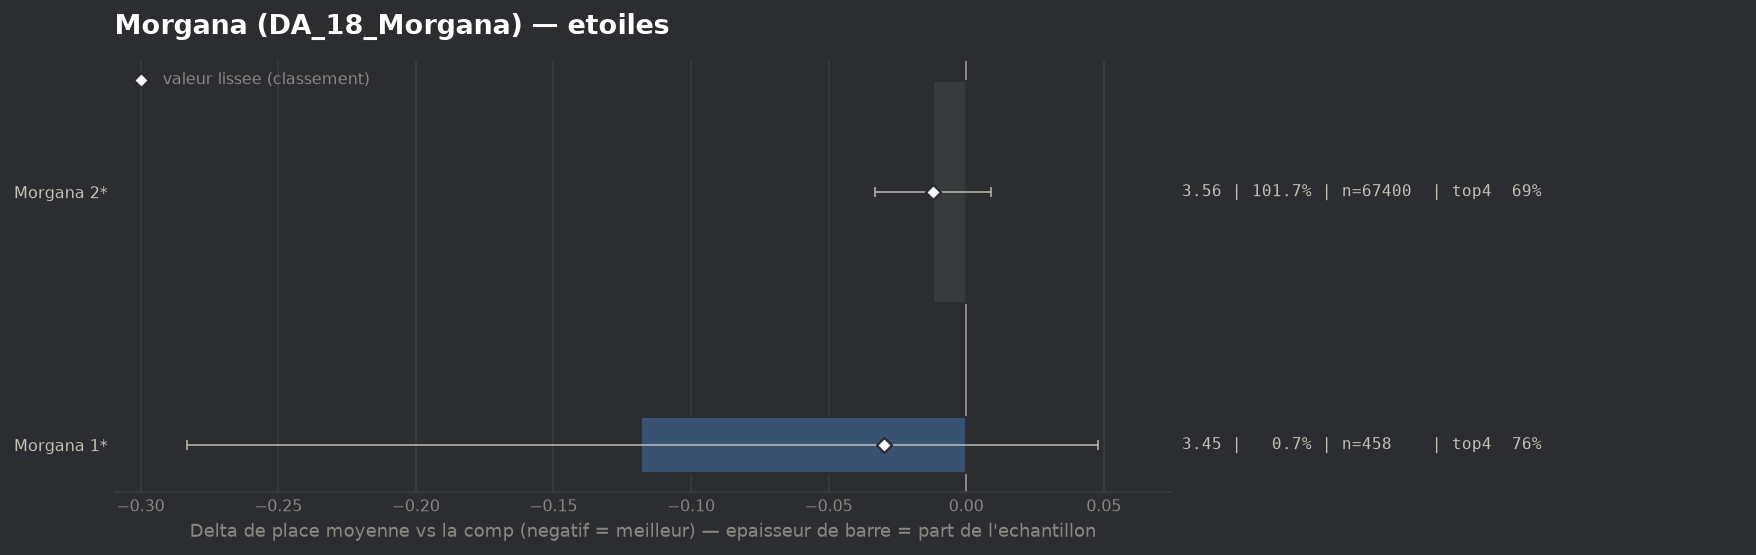

Data behind this chart, as committed beside it:
group, label, n, share, avg_place, shrunk_avg, score, d_avg, d_avg_pess, impact, d_top4, win, top2, top4, sd, z, p, significant
populaire, Morgana 1*, 458, 0.006908, 3.454, 3.542, -0.03, -0.118, 0.0, 0.0002, 0.0728, 0.0808, 0.3821, 0.7598, 1.801, -1.39, 0.1633, False
populaire, Morgana 2*, 67400, 1.017, 3.56, 3.56, -0.012, -0.012, 0.0, 0.0122, 0.0021, 0.1735, 0.3633, 0.6891, 1.979, -1.13, 0.257, False
